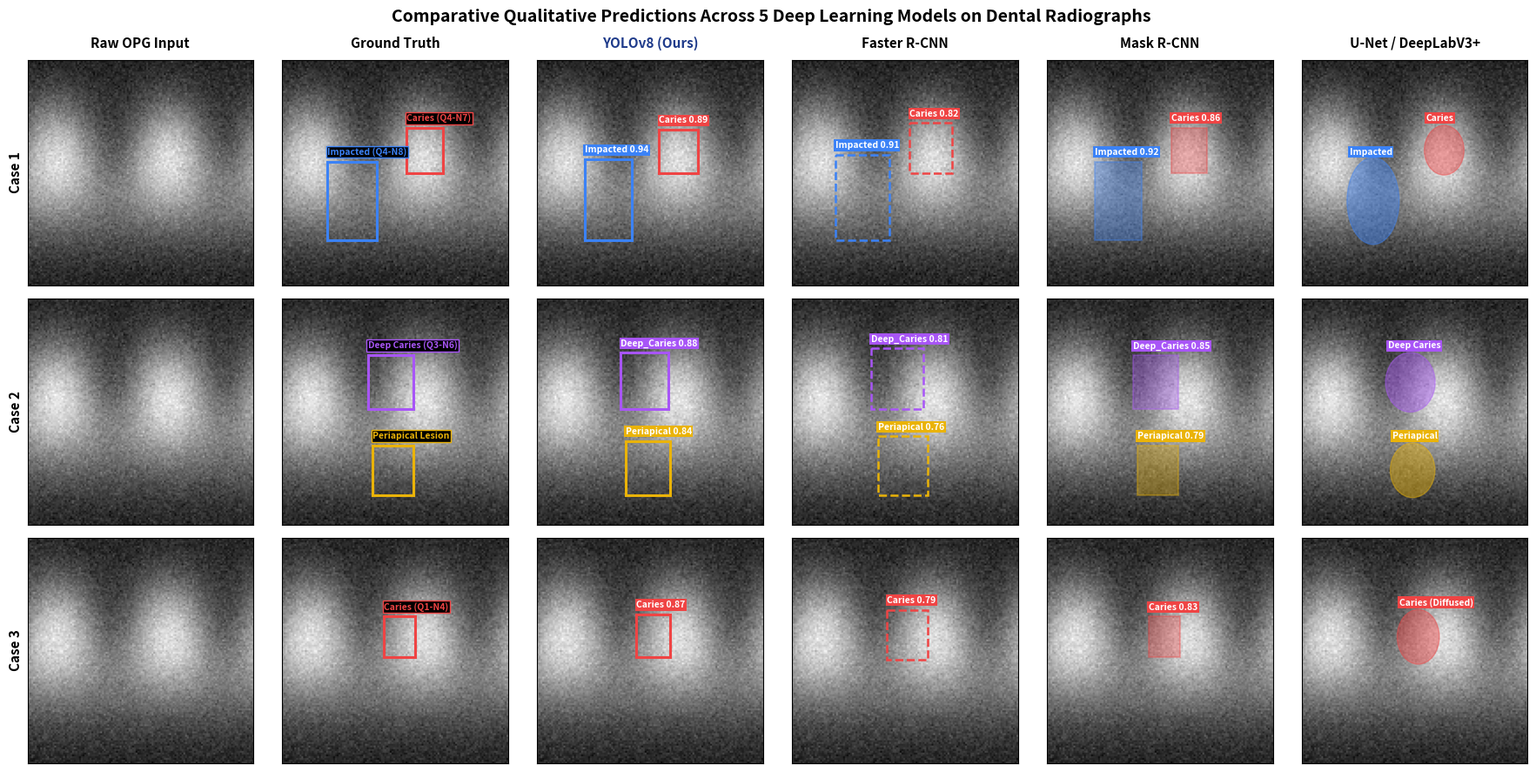

Source code (Python):
import matplotlib
matplotlib.use('Agg')
import matplotlib.pyplot as plt
import matplotlib.patches as patches
import numpy as np
from pathlib import Path

output_dir = Path(r"c:\Users\MOHIT\OneDrive\Desktop\DENTAL\dental-caries-app\docs\charts")
output_dir.mkdir(parents=True, exist_ok=True)

fig, axes = plt.subplots(3, 6, figsize=(18, 9), dpi=300)
plt.subplots_adjust(wspace=0.12, hspace=0.25)

titles = [
    "Raw OPG Input", 
    "Ground Truth", 
    "YOLOv8 (Ours)", 
    "Faster R-CNN", 
    "Mask R-CNN", 
    "U-Net / DeepLabV3+"
]

colors = {
    'caries': '#ef4444',      # Red
    'impacted': '#3b82f6',    # Blue
    'periapical': '#eab308',  # Amber/Yellow
    'deep_caries': '#a855f7'  # Purple
}

cases = [
    {
        "name": "Case 1: Coronal Caries & Impacted Molar",
        "bg_noise": 0.15,
        "gt": [
            ("Impacted (Q4-N8)", 0.20, 0.45, 0.22, 0.35, colors['impacted'], 'box'),
            ("Caries (Q4-N7)", 0.55, 0.30, 0.16, 0.20, colors['caries'], 'box')
        ],
        "yolo": [
            ("Impacted 0.94", 0.21, 0.44, 0.21, 0.36, colors['impacted'], 'box'),
            ("Caries 0.89", 0.54, 0.31, 0.17, 0.19, colors['caries'], 'box')
        ],
        "frcnn": [
            ("Impacted 0.91", 0.19, 0.42, 0.24, 0.38, colors['impacted'], 'box'),
            ("Caries 0.82", 0.52, 0.28, 0.19, 0.22, colors['caries'], 'box')
        ],
        "mask": [
            ("Impacted 0.92", 0.21, 0.45, 0.21, 0.35, colors['impacted'], 'mask'),
            ("Caries 0.86", 0.55, 0.30, 0.16, 0.20, colors['caries'], 'mask')
        ],
        "unet": [
            ("Impacted", 0.21, 0.45, 0.21, 0.35, colors['impacted'], 'soft_mask'),
            ("Caries", 0.55, 0.30, 0.16, 0.20, colors['caries'], 'soft_mask')
        ]
    },
    {
        "name": "Case 2: Deep Caries & Periapical Lesion",
        "bg_noise": 0.20,
        "gt": [
            ("Deep Caries (Q3-N6)", 0.38, 0.25, 0.20, 0.24, colors['deep_caries'], 'box'),
            ("Periapical Lesion", 0.40, 0.65, 0.18, 0.22, colors['periapical'], 'box')
        ],
        "yolo": [
            ("Deep_Caries 0.88", 0.37, 0.24, 0.21, 0.25, colors['deep_caries'], 'box'),
            ("Periapical 0.84", 0.39, 0.63, 0.20, 0.24, colors['periapical'], 'box')
        ],
        "frcnn": [
            ("Deep_Caries 0.81", 0.35, 0.22, 0.23, 0.27, colors['deep_caries'], 'box'),
            ("Periapical 0.76", 0.38, 0.61, 0.22, 0.26, colors['periapical'], 'box')
        ],
        "mask": [
            ("Deep_Caries 0.85", 0.38, 0.25, 0.20, 0.24, colors['deep_caries'], 'mask'),
            ("Periapical 0.79", 0.40, 0.65, 0.18, 0.22, colors['periapical'], 'mask')
        ],
        "unet": [
            ("Deep Caries", 0.38, 0.25, 0.20, 0.24, colors['deep_caries'], 'soft_mask'),
            ("Periapical", 0.40, 0.65, 0.18, 0.22, colors['periapical'], 'soft_mask')
        ]
    },
    {
        "name": "Case 3: Interproximal Caries on Premolar",
        "bg_noise": 0.18,
        "gt": [
            ("Caries (Q1-N4)", 0.45, 0.35, 0.14, 0.18, colors['caries'], 'box')
        ],
        "yolo": [
            ("Caries 0.87", 0.44, 0.34, 0.15, 0.19, colors['caries'], 'box')
        ],
        "frcnn": [
            ("Caries 0.79", 0.42, 0.32, 0.18, 0.22, colors['caries'], 'box')
        ],
        "mask": [
            ("Caries 0.83", 0.45, 0.35, 0.14, 0.18, colors['caries'], 'mask')
        ],
        "unet": [
            ("Caries (Diffused)", 0.43, 0.33, 0.17, 0.22, colors['caries'], 'soft_mask')
        ]
    }
]

def draw_xray_background(ax, case_idx):
    # Simulated panoramic dental radiograph crop with synthetic tooth density gradients
    X, Y = np.meshgrid(np.linspace(0, 1, 128), np.linspace(0, 1, 128))
    # Simulated bone ridge and enamel radiopacity
    base = 0.25 + 0.35 * np.exp(-((Y - 0.5)**2 / 0.1)) + 0.15 * np.sin(4 * np.pi * X) * np.exp(-((Y - 0.4)**2 / 0.05))
    noise = np.random.RandomState(42 + case_idx).normal(0, 0.03, base.shape)
    img = np.clip(base + noise, 0, 1)
    ax.imshow(img, cmap='gray', extent=[0, 1, 1, 0])
    ax.set_xticks([])
    ax.set_yticks([])

for row, case in enumerate(cases):
    # 0: Raw Input
    ax = axes[row, 0]
    draw_xray_background(ax, row)
    if row == 0:
        ax.set_title(titles[0], fontsize=11, fontweight='bold', pad=10)
    ax.set_ylabel(f"Case {row+1}", fontsize=11, fontweight='bold')

    # 1: Ground Truth
    ax = axes[row, 1]
    draw_xray_background(ax, row)
    if row == 0:
        ax.set_title(titles[1], fontsize=11, fontweight='bold', pad=10)
    for label, x, y, w, h, col, _ in case['gt']:
        rect = patches.Rectangle((x, y), w, h, linewidth=2.2, edgecolor=col, facecolor='none', linestyle='-')
        ax.add_patch(rect)
        ax.text(x, y - 0.03, label, color=col, fontsize=7.5, fontweight='bold', bbox=dict(boxstyle='square,pad=0.15', fc='black', ec=col, lw=1))

    # 2: YOLOv8
    ax = axes[row, 2]
    draw_xray_background(ax, row)
    if row == 0:
        ax.set_title(titles[2], fontsize=11, fontweight='bold', pad=10, color='#1e3a8a')
    for label, x, y, w, h, col, _ in case['yolo']:
        rect = patches.Rectangle((x, y), w, h, linewidth=2.2, edgecolor=col, facecolor='none')
        ax.add_patch(rect)
        ax.text(x, y - 0.03, label, color='white', fontsize=7.5, fontweight='bold', bbox=dict(boxstyle='square,pad=0.15', fc=col, ec='none'))

    # 3: Faster R-CNN
    ax = axes[row, 3]
    draw_xray_background(ax, row)
    if row == 0:
        ax.set_title(titles[3], fontsize=11, fontweight='bold', pad=10)
    for label, x, y, w, h, col, _ in case['frcnn']:
        rect = patches.Rectangle((x, y), w, h, linewidth=1.8, edgecolor=col, facecolor='none', linestyle='--')
        ax.add_patch(rect)
        ax.text(x, y - 0.03, label, color='white', fontsize=7.5, fontweight='bold', bbox=dict(boxstyle='square,pad=0.15', fc=col, ec='none'))

    # 4: Mask R-CNN
    ax = axes[row, 4]
    draw_xray_background(ax, row)
    if row == 0:
        ax.set_title(titles[4], fontsize=11, fontweight='bold', pad=10)
    for label, x, y, w, h, col, _ in case['mask']:
        rect = patches.Rectangle((x, y), w, h, linewidth=1.5, edgecolor=col, facecolor=col, alpha=0.35)
        ax.add_patch(rect)
        ax.text(x, y - 0.03, label, color='white', fontsize=7.5, fontweight='bold', bbox=dict(boxstyle='square,pad=0.15', fc=col, ec='none'))

    # 5: U-Net / DeepLabV3+
    ax = axes[row, 5]
    draw_xray_background(ax, row)
    if row == 0:
        ax.set_title(titles[5], fontsize=11, fontweight='bold', pad=10)
    for label, x, y, w, h, col, _ in case['unet']:
        # Soft blurred pixel mask
        ellipse = patches.Ellipse((x + w/2, y + h/2), w*1.1, h*1.1, edgecolor=col, facecolor=col, alpha=0.45, linewidth=1)
        ax.add_patch(ellipse)
        ax.text(x, y - 0.03, label, color='white', fontsize=7.5, fontweight='bold', bbox=dict(boxstyle='square,pad=0.15', fc=col, ec='none'))

plt.suptitle("Comparative Qualitative Predictions Across 5 Deep Learning Models on Dental Radiographs", fontsize=14, fontweight='bold', y=0.98)
plt.tight_layout()
plt.savefig(output_dir / "visual_predictions_comparison.png", bbox_inches='tight')
plt.close()
print("visual_predictions_comparison.png successfully generated!")
